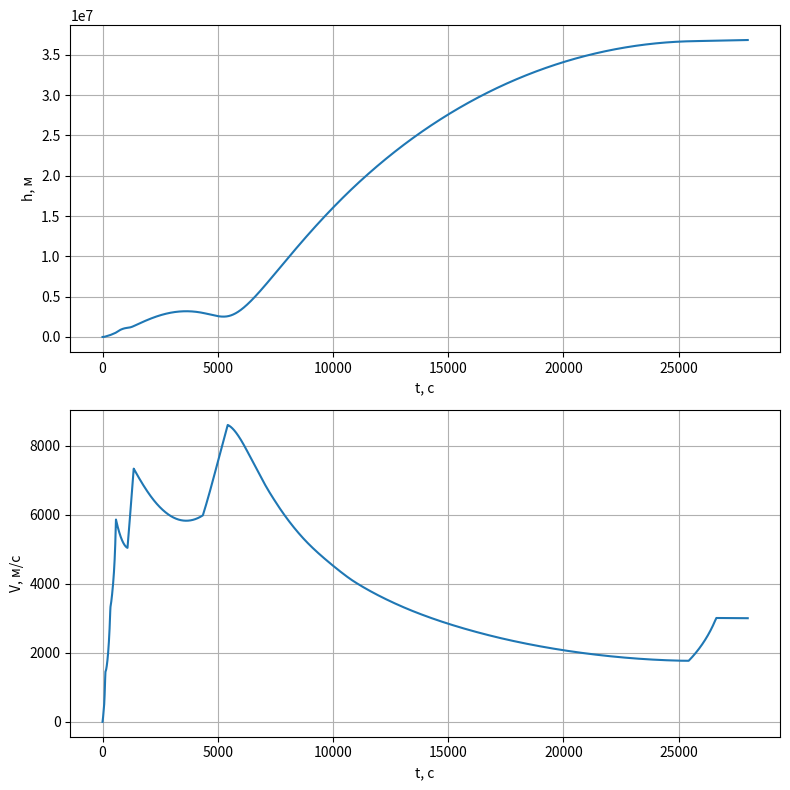

Recreate this plot in Python.
import matplotlib.pyplot as plt
from scipy.integrate import solve_ivp
import numpy as np
from math import pi

# Глобальные константы

# Параметры планеты
R_PLANET = 6371000               # Радиус Земли, м
MU_PLANET = 6.674 * 5.9722 * 10**13  # Гравитационная постоянная * масса Земли

# Газовые константы
AIR_MOLAR_MASS = 0.029   # Молярная масса воздуха, кг/моль
GAS_CONST = 8.314        # Универсальная газовая постоянная, Дж/(моль*К)

# Погодные условия на уровне моря
T_SEA_LEVEL = 19   # Температура на старте, °C
P_SEA_LEVEL = 760  # Давление, мм ртутного столба

# Аэродинамические параметры ракеты
CX_TABLE = [
    [0,   0.165], [0.5, 0.149], [0.7, 0.175], [0.9, 0.255], [1,   0.304],
    [1.1, 0.36 ], [1.3, 0.484], [1.5, 0.5  ], [2,   0.51 ], [2.5, 0.502],
    [3,   0.5  ], [3.5, 0.485], [4,   0.463], [4.5, 0.458], [5,   0.447]
]
REF_AREA = 172  # Площадь миделя, м^2

# Время работы этапов, с
STAGE1_TIME    = 123    # I ступень
STAGE2_TIME    = 218     # II ступень
STAGE3_TIME    = 242     # III ступень
COAST1_TIME    = 500     # Автономный полет
BREEZE1_TIME   = 270     # 1-й запуск РБ "Бриз-М"
COAST2_TIME    = 3000    # Автономный полет
BREEZE2_TIME   = 1080    # 2-й запуск РБ "Бриз-М"
COAST3_TIME    = 20000    # Автономный полет
BREEZE3_TIME   = 1200    # 3-й запуск РБ "Бриз-М"
COAST4_TIME    = 84000   # Автономный полет

# Массы ступеней, кг
MASS_STAGE1   = 458.9 * 1000   # I ступень
MASS_STAGE2   = 168.3 * 1000   # II ступень
MASS_STAGE3   = 46.562 * 1000   # III ступень
MASS_BREEZE1  = 6.565 * 1000   # РБ "Бриз-М" (1-й этап)
MASS_BREEZE2  = 5.871 * 1000   # РБ "Бриз-М" (2-й этап)
MASS_BREEZE3  = 3.095 * 1000   # РБ "Бриз-М" (3-й этап)
MASS_PAYLOAD  = 2210         # Спутник "Экран-М"


# Вспомогательные функции

def deg_to_rad(angle_deg):
    """Переводит угол из градусов в радианы."""
    return angle_deg * pi / 180


def lookup_drag_coefficient(mach):
    """Находит коэффициент лобового сопротивления по числу Маха по таблице."""
    for i in range(len(CX_TABLE) - 1):
        if mach == CX_TABLE[i][0]:
            return CX_TABLE[i][1]
        elif CX_TABLE[i][0] < mach < CX_TABLE[i + 1][0]:
            return (CX_TABLE[i][1] + CX_TABLE[i + 1][1]) / 2
    return CX_TABLE[-1][1]


# Атмосфера и аэродинамика

def temperature_profile(h, t0_celsius):
    """Температура воздуха как функция высоты (упрощённая модель)."""
    return max(h * (-0.0065) + t0_celsius, 4 - 273.15)


def pressure_profile(h, p0_mm):
    """Давление воздуха как функция высоты (барометрическая формула)."""
    return (p0_mm * 133.32) * np.exp(
        -(AIR_MOLAR_MASS * 9.81 * h) /
        (GAS_CONST * (temperature_profile(h, T_SEA_LEVEL) + 273.15))
    )


def air_density(h):
    """Плотность воздуха как функция высоты."""
    T = temperature_profile(h, T_SEA_LEVEL) + 273.15
    P = pressure_profile(h, P_SEA_LEVEL)
    return 0 if h >= 50000 else (P * AIR_MOLAR_MASS) / (GAS_CONST * T)


def sound_speed(temp_kelvin):
    """Скорость звука как функция температуры."""
    return 250 if temp_kelvin < 150 else np.sqrt(1.4 * GAS_CONST * temp_kelvin / AIR_MOLAR_MASS)


def drag_force(r, phi, r_dot, phi_dot):
    """Расчёт аэродинамической силы сопротивления ракеты."""
    v2 = r_dot**2 + (r * phi_dot)**2
    temp = temperature_profile(r - R_PLANET, T_SEA_LEVEL) + 273.15
    mach = np.sqrt(v2) / sound_speed(temp)
    cx = lookup_drag_coefficient(mach)
    rho = air_density(r - R_PLANET)
    return cx * rho * v2 * REF_AREA / 2


# Интегрирование движения по этапам

def integrate_thrust_atmosphere(initial_state, duration, thrust_start, thrust_slope,
                                mass_start, mass_flow_rate, beta_start_deg, beta_end_deg):
    """Разгонный участок в атмосфере: учитывается тяга и аэродинамическое сопротивление."""
    beta_step = deg_to_rad((beta_end_deg - beta_start_deg) / duration)
    beta0 = deg_to_rad(beta_start_deg)

    def rhs(t, y):
        r, r_dot, phi, phi_dot = y
        effective_thrust = (thrust_start + thrust_slope * t) - drag_force(r, phi, r_dot, phi_dot)
        radial_acc = (
            r * phi_dot**2
            - MU_PLANET / (r**2)
            + (np.cos(beta0 + beta_step * t) / (mass_start - mass_flow_rate * t)) * effective_thrust
        )
        angular_acc = (
            4000000 * np.sin(beta0 + beta_step * t) * effective_thrust / (mass_start - mass_flow_rate * t)
            - 2 * r_dot * r * phi_dot
        ) / (r**2)

        return [r_dot, radial_acc, phi_dot, angular_acc]

    t_eval = np.arange(0, duration, 1)
    solution = solve_ivp(rhs, [0, duration], initial_state, method='RK45', dense_output=True)
    return solution.sol(t_eval)


def integrate_thrust_vacuum(initial_state, duration, thrust, mass_start,
                            mass_flow_rate, beta_start_deg, beta_end_deg):
    """Разгонный участок в вакууме: учитывается только тяга, без сопротивления атмосферы."""
    beta_step = deg_to_rad((beta_end_deg - beta_start_deg) / duration)
    beta0 = deg_to_rad(beta_start_deg)

    def rhs(t, y):
        r, r_dot, phi, phi_dot = y
        radial_acc = (
            r * phi_dot**2
            - MU_PLANET / (r**2)
            + (np.cos(beta0 + beta_step * t) / (mass_start - mass_flow_rate * t)) * thrust
        )
        angular_acc = (
            4000000 * np.sin(beta0 + beta_step * t) * thrust / (mass_start - mass_flow_rate * t)
            - 2 * r_dot * r * phi_dot
        ) / (r**2)

        return [r_dot, radial_acc, phi_dot, angular_acc]

    t_eval = np.arange(0, duration, 1)
    solution = solve_ivp(rhs, [0, duration], initial_state, method='RK45', dense_output=True)
    return solution.sol(t_eval)


def integrate_coasting(initial_state, duration):
    """Участок автономного полёта: только гравитация, без тяги и сопротивления."""
    def rhs(t, y):
        r, r_dot, phi, phi_dot = y
        radial_acc = r * phi_dot**2 - MU_PLANET / (r**2)
        angular_acc = -2 * (phi_dot * r_dot / r)
        return [r_dot, radial_acc, phi_dot, angular_acc]

    t_eval = np.arange(0, duration, 1)
    solution = solve_ivp(rhs, [0, duration], initial_state, method='RK45', dense_output=True)
    return solution.sol(t_eval)


# Построение полной траектории

def compute_full_trajectory(initial_state):
    """Формирует полную траекторию ракеты по всем этапам полёта."""
    segments = []

    # первая ступень, атмосфера
    segments.append(
        integrate_thrust_atmosphere(
            initial_state,
            STAGE1_TIME,
            10026 * 1000,
            7983.5,
            MASS_STAGE1 + MASS_STAGE2 + MASS_STAGE3 + MASS_BREEZE1 + MASS_PAYLOAD,
            3622,
            0,
            60,
        )
    )

    # вторая ступень, атмосфера
    segments.append(
        integrate_thrust_atmosphere(
            segments[-1][:, -1],
            STAGE2_TIME,
            2400 * 1000,
            0,
            MASS_STAGE2 + MASS_STAGE3 + MASS_BREEZE1 + MASS_PAYLOAD,
            731.63,
            60,
            60,
        )
    )

    # третья ступень, вакуум
    segments.append(
        integrate_thrust_vacuum(
            segments[-1][:, -1],
            STAGE3_TIME,
            583 * 1000,
            MASS_STAGE3 + MASS_BREEZE1 + MASS_PAYLOAD,
            180,
            60,
            60,
        )
    )

    # баллистика
    segments.append(integrate_coasting(segments[-1][:, -1], COAST1_TIME))

    # первый пуск "Бриза-М"
    segments.append(
        integrate_thrust_vacuum(
            segments[-1][:, -1],
            BREEZE1_TIME,
            150 * 1000,
            MASS_BREEZE1 + MASS_PAYLOAD,
            2.57,
            60,
            80,
        )
    )

    # баллистика
    segments.append(integrate_coasting(segments[-1][:, -1], COAST2_TIME))

    # второй пуск "Бриза-М"
    segments.append(
        integrate_thrust_vacuum(
            segments[-1][:, -1],
            BREEZE2_TIME,
            32.2 * 1000,
            MASS_BREEZE2 + MASS_PAYLOAD,
            2.57,
            90,
            90,
        )
    )

    # баллистика
    segments.append(integrate_coasting(segments[-1][:, -1], COAST3_TIME))

    # третий пуск "Бриза-М"
    segments.append(
        integrate_thrust_vacuum(
            segments[-1][:, -1],
            BREEZE3_TIME,
            39.7 * 1000,
            MASS_BREEZE3 + MASS_PAYLOAD,
            2.57,
            89.6,
            89.6,
        )
    )

    # финальный участок автономного полёта
    segments.append(integrate_coasting(segments[-1][:, -1], COAST4_TIME))

    return segments


def merge_trajectory_segments(segments):
    """Объединяет все этапы в одну временную и фазовую траекторию."""
    total_time = (
        STAGE1_TIME + STAGE2_TIME + STAGE3_TIME +
        COAST1_TIME + BREEZE1_TIME + COAST2_TIME +
        BREEZE2_TIME + COAST3_TIME + BREEZE3_TIME +
        COAST4_TIME
    )

    t_global = np.arange(0, total_time, 1)
    r_all = np.concatenate([seg[0, :] for seg in segments])
    r_dot_all = np.concatenate([seg[1, :] for seg in segments])
    phi_all = np.concatenate([seg[2, :] for seg in segments])
    phi_dot_all = np.concatenate([seg[3, :] for seg in segments])

    state_all = np.array([r_all, r_dot_all, phi_all, phi_dot_all])
    return t_global, state_all


# Визуализация

def plot_altitude(ax, segments):
    """Строит график высоты от времени."""
    t, state = merge_trajectory_segments(segments)
    altitude = state[0, :] - R_PLANET
    ax.plot(t[:28000], altitude[:28000])
    ax.set_xlabel('t, с')
    ax.set_ylabel('h, м')
    ax.grid()


def plot_velocity(ax, segments):
    """Строит график скорости ракеты от времени."""
    t, state = merge_trajectory_segments(segments)
    v = np.sqrt(state[1, :]**2 + (state[0, :] * state[3, :])**2)
    ax.plot(t[:28000], v[:28000])
    ax.set_xlabel('t, с')
    ax.set_ylabel('V, м/с')
    ax.grid()


def plot_flight_profiles(segments):
    """Строит два графика: высота и скорость во времени."""
    fig, axes = plt.subplots(nrows=2, figsize=(8, 8))
    plot_altitude(axes[0], segments)
    plot_velocity(axes[1], segments)
    plt.tight_layout()
    plt.show()


# Запуск расчёта и построения графиков

full_trajectory = compute_full_trajectory([R_PLANET, 0, 0, 0])
plot_flight_profiles(full_trajectory)
